Photos from the image-classification dataset "mstar" in the GitHub repository Tao-ran-ju/-2026--. Its 4 classes are: BMP2 serial number 9563, BRDM-2, BTR70 serial number C71, BTR-60.

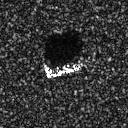
Label: BTR70 serial number C71

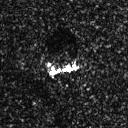
Label: BRDM-2

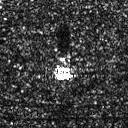
Label: BRDM-2

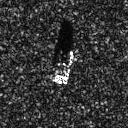
Label: BTR70 serial number C71

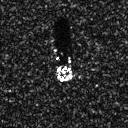
Label: BMP2 serial number 9563

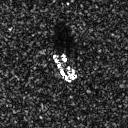
Label: BTR-60
